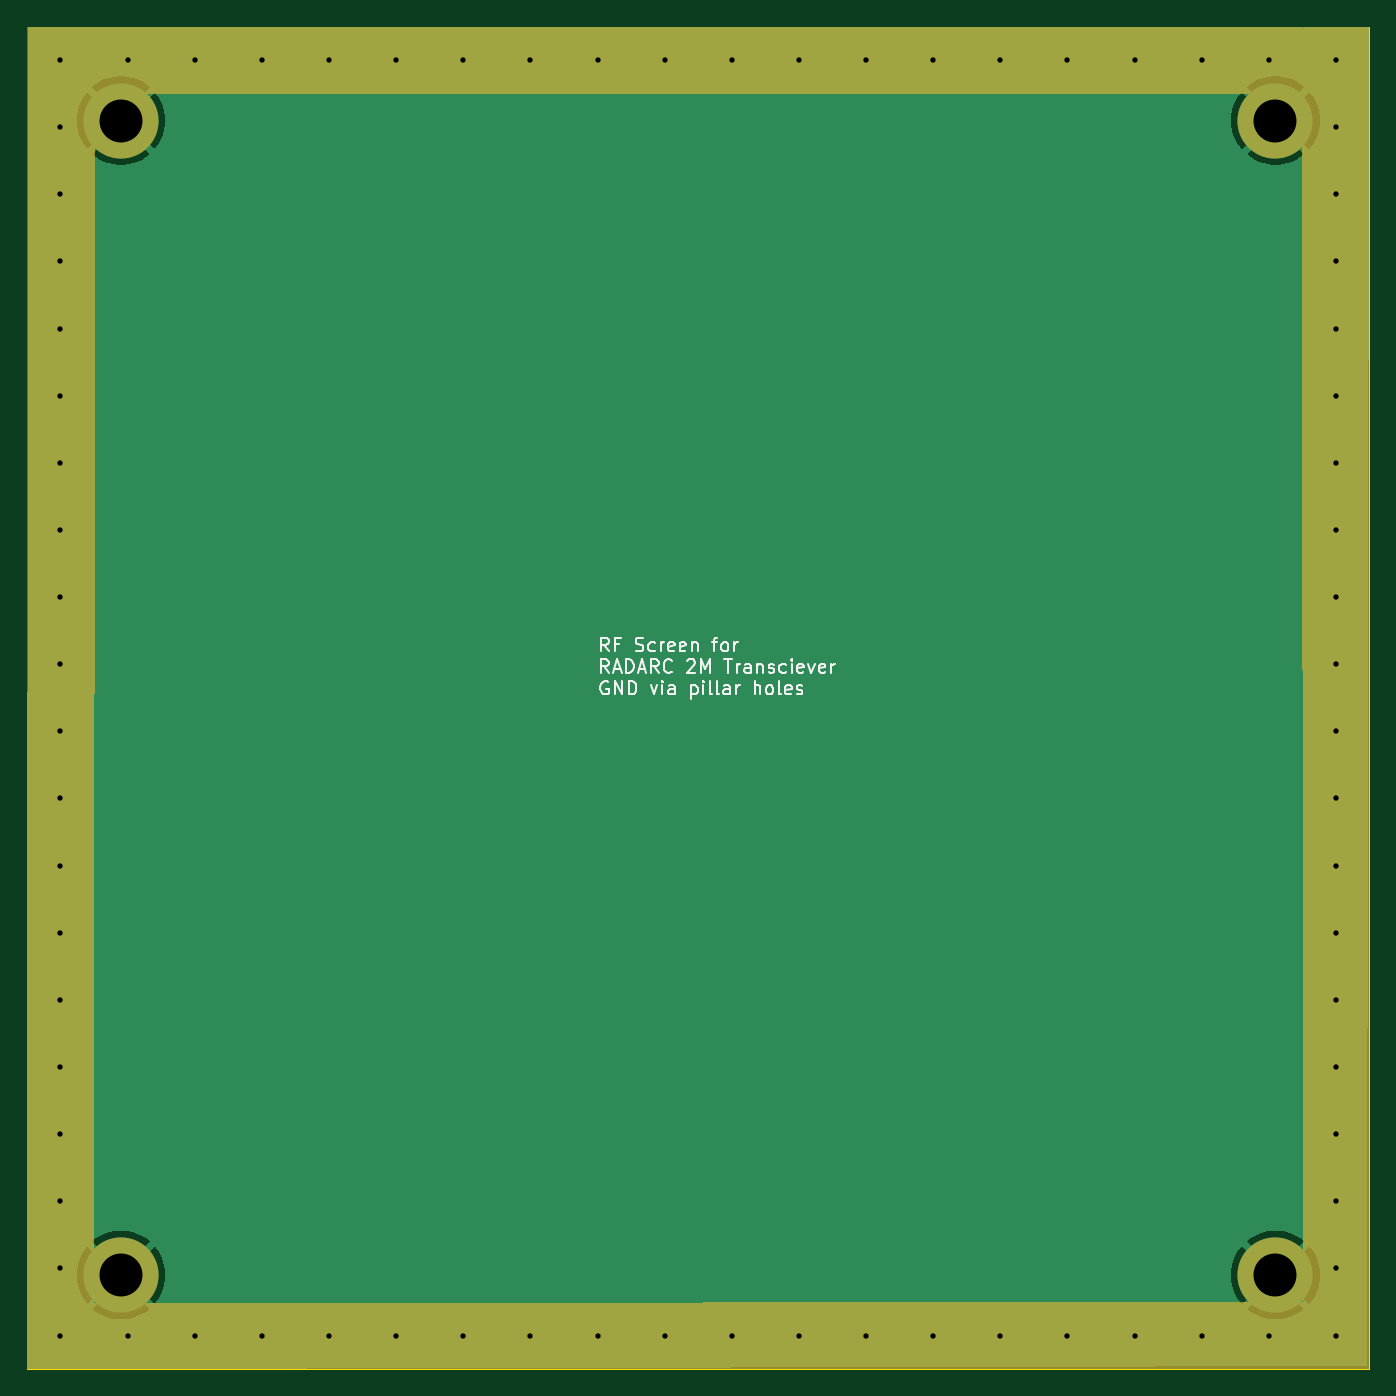
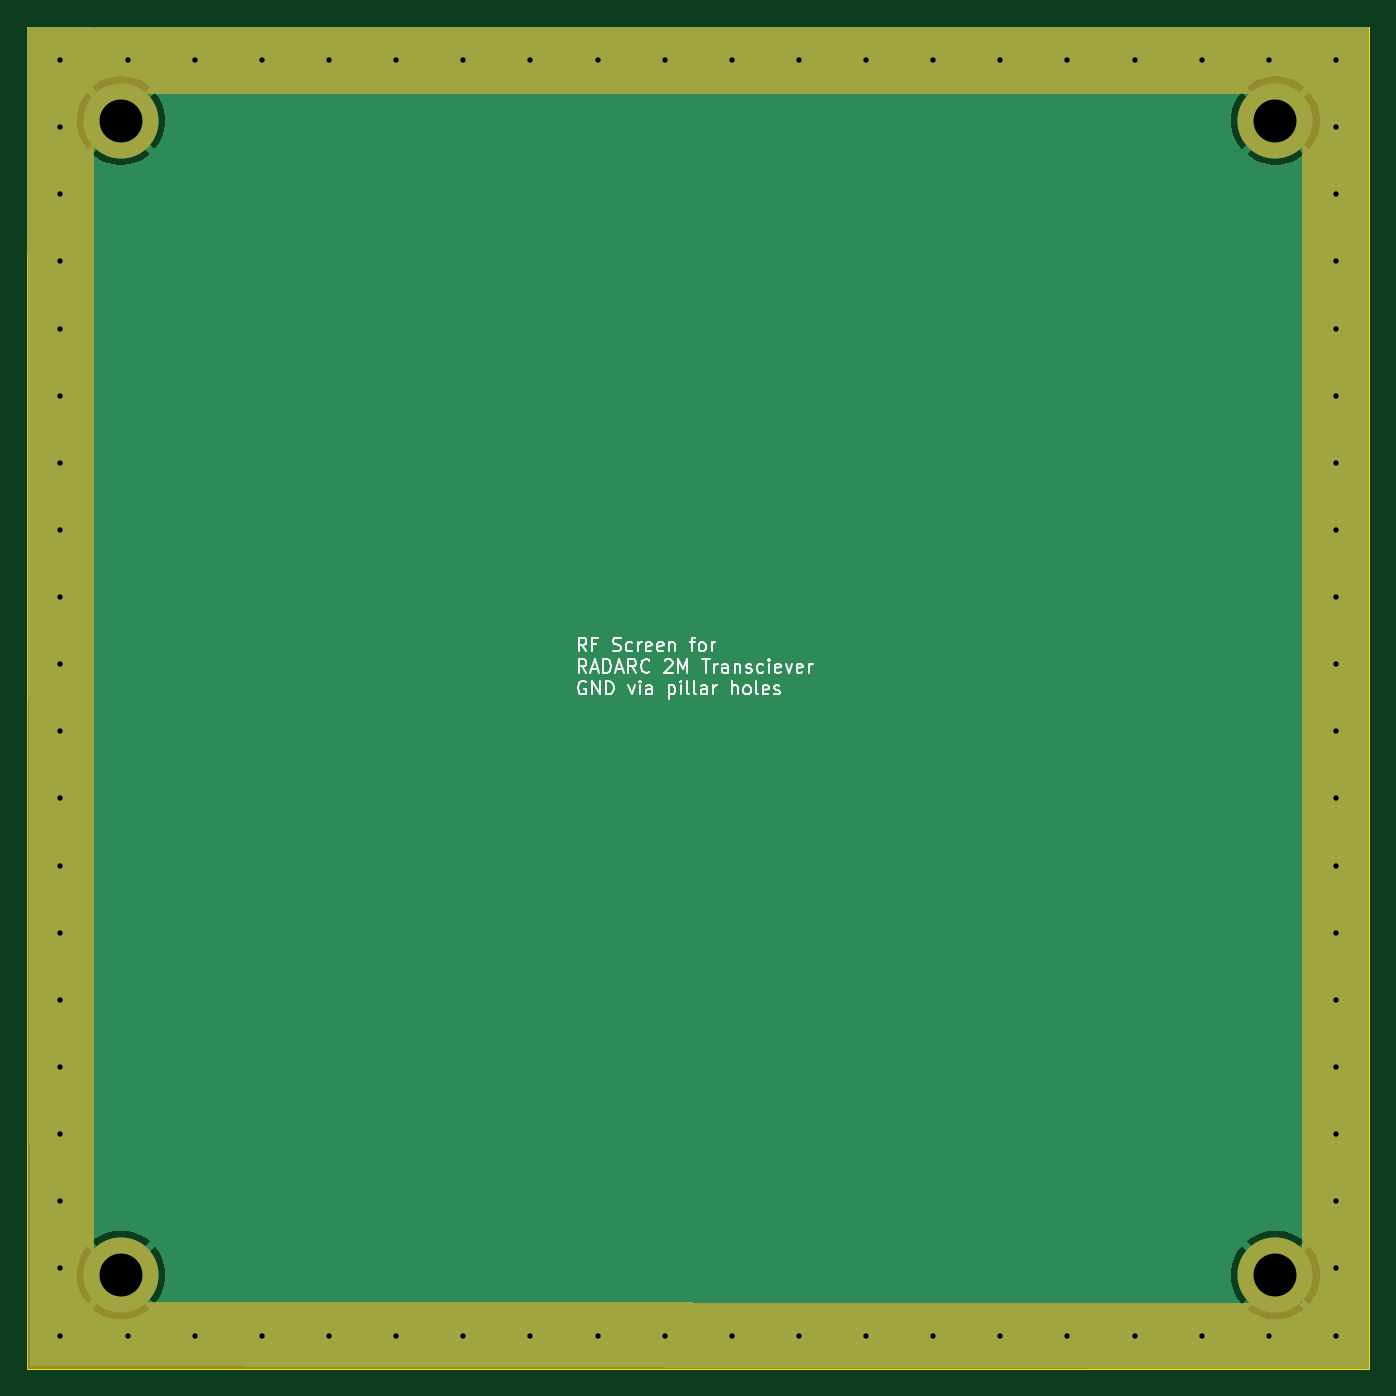
Circuit board: 11 layer files. Board 100.0 x 100.0 mm.
- bottom_copper: RF_Screen-CuBottom.gbr (17039 bytes)
- top_copper: RF_Screen-CuTop.gbr (17039 bytes)
- outline: RF_Screen-EdgeCuts.gbr (654 bytes)
- bottom_mask: RF_Screen-MaskBottom.gbr (4604 bytes)
- top_mask: RF_Screen-MaskTop.gbr (4604 bytes)
- drill: RF_Screen-NPTH.drl (268 bytes)
- drill: RF_Screen-PTH.drl (1652 bytes)
- paste: RF_Screen-PasteBottom.gbr (452 bytes)
- paste: RF_Screen-PasteTop.gbr (452 bytes)
- bottom_silk: RF_Screen-SilkBottom.gbr (25388 bytes)
- top_silk: RF_Screen-SilkTop.gbr (25388 bytes)

=== bottom_copper: RF_Screen-CuBottom.gbr (17039 bytes, source omitted) ===
=== top_copper: RF_Screen-CuTop.gbr (17039 bytes, source omitted) ===
=== outline: RF_Screen-EdgeCuts.gbr ===
%TF.GenerationSoftware,KiCad,Pcbnew,7.0.7*%
%TF.CreationDate,2023-11-05T15:56:38+00:00*%
%TF.ProjectId,RF_Screen,52465f53-6372-4656-956e-2e6b69636164,rev?*%
%TF.SameCoordinates,Original*%
%TF.FileFunction,Profile,NP*%
%FSLAX46Y46*%
G04 Gerber Fmt 4.6, Leading zero omitted, Abs format (unit mm)*
G04 Created by KiCad (PCBNEW 7.0.7) date 2023-11-05 15:56:38*
%MOMM*%
%LPD*%
G01*
G04 APERTURE LIST*
%TA.AperFunction,Profile*%
%ADD10C,0.100000*%
%TD*%
G04 APERTURE END LIST*
D10*
X200000000Y0D02*
X100000000Y0D01*
X200000000Y-100000000D02*
X200000000Y0D01*
X100000000Y-100000000D02*
X200000000Y-100000000D01*
X100000000Y0D02*
X100000000Y-100000000D01*
M02*

=== bottom_mask: RF_Screen-MaskBottom.gbr ===
%TF.GenerationSoftware,KiCad,Pcbnew,7.0.7*%
%TF.CreationDate,2023-11-05T15:56:38+00:00*%
%TF.ProjectId,RF_Screen,52465f53-6372-4656-956e-2e6b69636164,rev?*%
%TF.SameCoordinates,Original*%
%TF.FileFunction,Soldermask,Bot*%
%TF.FilePolarity,Negative*%
%FSLAX46Y46*%
G04 Gerber Fmt 4.6, Leading zero omitted, Abs format (unit mm)*
G04 Created by KiCad (PCBNEW 7.0.7) date 2023-11-05 15:56:38*
%MOMM*%
%LPD*%
G01*
G04 APERTURE LIST*
%ADD10C,5.600000*%
G04 APERTURE END LIST*
D10*
%TO.C,H4*%
X193000000Y-7000000D03*
%TD*%
%TO.C,H3*%
X193000000Y-93000000D03*
%TD*%
%TO.C,H1*%
X107000000Y-7000000D03*
%TD*%
%TO.C,H2*%
X107000000Y-93000000D03*
%TD*%
G36*
X105059999Y-20000D02*
G01*
X105185933Y-19971D01*
X105252977Y-39640D01*
X105298745Y-92434D01*
X105309962Y-144008D01*
X105308546Y-4866050D01*
X105288841Y-4933084D01*
X105236024Y-4978823D01*
X105184533Y-4990013D01*
X105058508Y-4989999D01*
X105031487Y-95089988D01*
X105157338Y-95089876D01*
X105224395Y-95109500D01*
X105270197Y-95162263D01*
X105281449Y-95213913D01*
X105280052Y-99876037D01*
X105260347Y-99943071D01*
X105207530Y-99988810D01*
X105156052Y-100000000D01*
X100124067Y-100000000D01*
X100057028Y-99980315D01*
X100011273Y-99927511D01*
X100000067Y-99875938D01*
X100049937Y-134185D01*
X100069655Y-67155D01*
X100122482Y-21427D01*
X100174185Y-10247D01*
X105059999Y-20000D01*
G37*
G36*
X194942790Y-19712D02*
G01*
X194988545Y-72516D01*
X194999751Y-124275D01*
X194998260Y-869677D01*
X194978441Y-936677D01*
X194925546Y-982326D01*
X194856367Y-992131D01*
X194792870Y-962979D01*
X194755213Y-904126D01*
X194750260Y-869466D01*
X194750037Y-124064D01*
X194769702Y-57019D01*
X194822492Y-11248D01*
X194874037Y-27D01*
X194875751Y-27D01*
X194942790Y-19712D01*
G37*
G36*
X199943039Y-19685D02*
G01*
X199988794Y-72489D01*
X200000000Y-124000D01*
X200000000Y-99867209D01*
X199980315Y-99934248D01*
X199927511Y-99980003D01*
X199876737Y-99991207D01*
X198396667Y-100000000D01*
X194903957Y-100000000D01*
X194836918Y-99980315D01*
X194791163Y-99927511D01*
X194779957Y-99876037D01*
X194778534Y-95134175D01*
X194798198Y-95067130D01*
X194850989Y-95021359D01*
X194902424Y-95010138D01*
X195028496Y-95010026D01*
X195000037Y-124037D01*
X195019701Y-56992D01*
X195072492Y-11221D01*
X195124037Y0D01*
X199876000Y0D01*
X199943039Y-19685D01*
G37*
G36*
X195192792Y-19685D02*
G01*
X195238547Y-72489D01*
X195249753Y-124248D01*
X195248260Y-870176D01*
X195228441Y-937176D01*
X195175546Y-982825D01*
X195106367Y-992630D01*
X195042870Y-963478D01*
X195005213Y-904625D01*
X195000260Y-869965D01*
X195000037Y-124037D01*
X195019702Y-56992D01*
X195072492Y-11221D01*
X195124037Y0D01*
X195125753Y0D01*
X195192792Y-19685D01*
G37*
G36*
X194942767Y-19697D02*
G01*
X194988534Y-72490D01*
X194999751Y-124275D01*
X194990247Y-4876234D01*
X194970428Y-4943234D01*
X194917533Y-4988883D01*
X194866233Y-4999986D01*
X105058508Y-4989999D01*
X105058493Y-5039815D01*
X105038788Y-5106848D01*
X104985970Y-5152587D01*
X104916808Y-5162509D01*
X104853262Y-5133465D01*
X104822369Y-5092732D01*
X104820309Y-5088369D01*
X104817992Y-5082772D01*
X104811783Y-5065416D01*
X104810016Y-5059587D01*
X104805537Y-5041701D01*
X104804350Y-5035727D01*
X104801646Y-5017483D01*
X104801051Y-5011425D01*
X104800077Y-4991562D01*
X104800003Y-4988403D01*
X104809750Y-143498D01*
X104829570Y-76498D01*
X104882466Y-30849D01*
X104933999Y-19747D01*
X105060001Y-20000D01*
X194875723Y-27D01*
X194942767Y-19697D01*
G37*
G36*
X195233646Y-94831115D02*
G01*
X195244278Y-94841501D01*
X195251065Y-94848976D01*
X195254929Y-94853676D01*
X195265924Y-94868474D01*
X195269312Y-94873534D01*
X195278809Y-94889348D01*
X195281683Y-94894712D01*
X195289577Y-94911364D01*
X195291914Y-94916991D01*
X195298141Y-94934350D01*
X195299912Y-94940170D01*
X195304409Y-94958052D01*
X195305603Y-94964025D01*
X195308324Y-94982263D01*
X195308926Y-94988318D01*
X195309919Y-95008155D01*
X195309995Y-95011627D01*
X195280863Y-99876743D01*
X195260777Y-99943663D01*
X195207700Y-99989101D01*
X195156865Y-100000000D01*
X104903650Y-100000000D01*
X104836611Y-99980315D01*
X104790856Y-99927511D01*
X104779650Y-99876250D01*
X104770004Y-95092027D01*
X104770073Y-95088987D01*
X104771011Y-95069041D01*
X104771596Y-95062980D01*
X104774263Y-95044742D01*
X104775439Y-95038766D01*
X104779884Y-95020869D01*
X104781640Y-95015037D01*
X104787818Y-94997664D01*
X104790134Y-94992040D01*
X104795300Y-94981059D01*
X104841651Y-94928778D01*
X104908910Y-94909855D01*
X104975721Y-94930299D01*
X105020874Y-94983618D01*
X105031503Y-95033883D01*
X105031486Y-95089989D01*
X195028496Y-95010026D01*
X195028471Y-94924889D01*
X195048135Y-94857844D01*
X195100926Y-94812073D01*
X195170081Y-94802109D01*
X195233646Y-94831115D01*
G37*
M02*

=== top_mask: RF_Screen-MaskTop.gbr ===
%TF.GenerationSoftware,KiCad,Pcbnew,7.0.7*%
%TF.CreationDate,2023-11-05T15:56:38+00:00*%
%TF.ProjectId,RF_Screen,52465f53-6372-4656-956e-2e6b69636164,rev?*%
%TF.SameCoordinates,Original*%
%TF.FileFunction,Soldermask,Top*%
%TF.FilePolarity,Negative*%
%FSLAX46Y46*%
G04 Gerber Fmt 4.6, Leading zero omitted, Abs format (unit mm)*
G04 Created by KiCad (PCBNEW 7.0.7) date 2023-11-05 15:56:38*
%MOMM*%
%LPD*%
G01*
G04 APERTURE LIST*
%ADD10C,5.600000*%
G04 APERTURE END LIST*
D10*
%TO.C,H4*%
X193000000Y-7000000D03*
%TD*%
%TO.C,H3*%
X193000000Y-93000000D03*
%TD*%
%TO.C,H1*%
X107000000Y-7000000D03*
%TD*%
%TO.C,H2*%
X107000000Y-93000000D03*
%TD*%
G36*
X105059999Y-20000D02*
G01*
X105185933Y-19971D01*
X105252977Y-39640D01*
X105298745Y-92434D01*
X105309962Y-144008D01*
X105308546Y-4866050D01*
X105288841Y-4933084D01*
X105236024Y-4978823D01*
X105184533Y-4990013D01*
X105058508Y-4989999D01*
X105031487Y-95089988D01*
X105157338Y-95089876D01*
X105224395Y-95109500D01*
X105270197Y-95162263D01*
X105281449Y-95213913D01*
X105280052Y-99876037D01*
X105260347Y-99943071D01*
X105207530Y-99988810D01*
X105156052Y-100000000D01*
X100124067Y-100000000D01*
X100057028Y-99980315D01*
X100011273Y-99927511D01*
X100000067Y-99875938D01*
X100049937Y-134185D01*
X100069655Y-67155D01*
X100122482Y-21427D01*
X100174185Y-10247D01*
X105059999Y-20000D01*
G37*
G36*
X194942790Y-19712D02*
G01*
X194988545Y-72516D01*
X194999751Y-124275D01*
X194998260Y-869677D01*
X194978441Y-936677D01*
X194925546Y-982326D01*
X194856367Y-992131D01*
X194792870Y-962979D01*
X194755213Y-904126D01*
X194750260Y-869466D01*
X194750037Y-124064D01*
X194769702Y-57019D01*
X194822492Y-11248D01*
X194874037Y-27D01*
X194875751Y-27D01*
X194942790Y-19712D01*
G37*
G36*
X199943039Y-19685D02*
G01*
X199988794Y-72489D01*
X200000000Y-124000D01*
X200000000Y-99867209D01*
X199980315Y-99934248D01*
X199927511Y-99980003D01*
X199876737Y-99991207D01*
X198396667Y-100000000D01*
X194903957Y-100000000D01*
X194836918Y-99980315D01*
X194791163Y-99927511D01*
X194779957Y-99876037D01*
X194778534Y-95134175D01*
X194798198Y-95067130D01*
X194850989Y-95021359D01*
X194902424Y-95010138D01*
X195028496Y-95010026D01*
X195000037Y-124037D01*
X195019701Y-56992D01*
X195072492Y-11221D01*
X195124037Y0D01*
X199876000Y0D01*
X199943039Y-19685D01*
G37*
G36*
X195192792Y-19685D02*
G01*
X195238547Y-72489D01*
X195249753Y-124248D01*
X195248260Y-870176D01*
X195228441Y-937176D01*
X195175546Y-982825D01*
X195106367Y-992630D01*
X195042870Y-963478D01*
X195005213Y-904625D01*
X195000260Y-869965D01*
X195000037Y-124037D01*
X195019702Y-56992D01*
X195072492Y-11221D01*
X195124037Y0D01*
X195125753Y0D01*
X195192792Y-19685D01*
G37*
G36*
X194942767Y-19697D02*
G01*
X194988534Y-72490D01*
X194999751Y-124275D01*
X194990247Y-4876234D01*
X194970428Y-4943234D01*
X194917533Y-4988883D01*
X194866233Y-4999986D01*
X105058508Y-4989999D01*
X105058493Y-5039815D01*
X105038788Y-5106848D01*
X104985970Y-5152587D01*
X104916808Y-5162509D01*
X104853262Y-5133465D01*
X104822369Y-5092732D01*
X104820309Y-5088369D01*
X104817992Y-5082772D01*
X104811783Y-5065416D01*
X104810016Y-5059587D01*
X104805537Y-5041701D01*
X104804350Y-5035727D01*
X104801646Y-5017483D01*
X104801051Y-5011425D01*
X104800077Y-4991562D01*
X104800003Y-4988403D01*
X104809750Y-143498D01*
X104829570Y-76498D01*
X104882466Y-30849D01*
X104933999Y-19747D01*
X105060001Y-20000D01*
X194875723Y-27D01*
X194942767Y-19697D01*
G37*
G36*
X195233646Y-94831115D02*
G01*
X195244278Y-94841501D01*
X195251065Y-94848976D01*
X195254929Y-94853676D01*
X195265924Y-94868474D01*
X195269312Y-94873534D01*
X195278809Y-94889348D01*
X195281683Y-94894712D01*
X195289577Y-94911364D01*
X195291914Y-94916991D01*
X195298141Y-94934350D01*
X195299912Y-94940170D01*
X195304409Y-94958052D01*
X195305603Y-94964025D01*
X195308324Y-94982263D01*
X195308926Y-94988318D01*
X195309919Y-95008155D01*
X195309995Y-95011627D01*
X195280863Y-99876743D01*
X195260777Y-99943663D01*
X195207700Y-99989101D01*
X195156865Y-100000000D01*
X104903650Y-100000000D01*
X104836611Y-99980315D01*
X104790856Y-99927511D01*
X104779650Y-99876250D01*
X104770004Y-95092027D01*
X104770073Y-95088987D01*
X104771011Y-95069041D01*
X104771596Y-95062980D01*
X104774263Y-95044742D01*
X104775439Y-95038766D01*
X104779884Y-95020869D01*
X104781640Y-95015037D01*
X104787818Y-94997664D01*
X104790134Y-94992040D01*
X104795300Y-94981059D01*
X104841651Y-94928778D01*
X104908910Y-94909855D01*
X104975721Y-94930299D01*
X105020874Y-94983618D01*
X105031503Y-95033883D01*
X105031486Y-95089989D01*
X195028496Y-95010026D01*
X195028471Y-94924889D01*
X195048135Y-94857844D01*
X195100926Y-94812073D01*
X195170081Y-94802109D01*
X195233646Y-94831115D01*
G37*
M02*

=== drill: RF_Screen-NPTH.drl ===
M48
; DRILL file {KiCad 7.0.7} date Sun Nov  5 15:56:38 2023
; FORMAT={-:-/ absolute / inch / decimal}
; #@! TF.CreationDate,2023-11-05T15:56:38+00:00
; #@! TF.GenerationSoftware,Kicad,Pcbnew,7.0.7
; #@! TF.FileFunction,NonPlated,1,2,NPTH
FMAT,2
INCH
%
G90
G05
T0
M30

=== drill: RF_Screen-PTH.drl ===
M48
; DRILL file {KiCad 7.0.7} date Sun Nov  5 15:56:38 2023
; FORMAT={-:-/ absolute / inch / decimal}
; #@! TF.CreationDate,2023-11-05T15:56:38+00:00
; #@! TF.GenerationSoftware,Kicad,Pcbnew,7.0.7
; #@! TF.FileFunction,Plated,1,2,PTH
FMAT,2
INCH
; #@! TA.AperFunction,Plated,PTH,ViaDrill
T1C0.0157
; #@! TA.AperFunction,Plated,PTH,ComponentDrill
T2C0.1260
%
G90
G05
T1
X4.0354Y-0.0984
X4.0354Y-0.2953
X4.0354Y-0.4921
X4.0354Y-0.689
X4.0354Y-0.8858
X4.0354Y-1.0827
X4.0354Y-1.2795
X4.0354Y-1.4764
X4.0354Y-1.6732
X4.0354Y-1.8701
X4.0354Y-2.0669
X4.0354Y-2.2638
X4.0354Y-2.4606
X4.0354Y-2.6575
X4.0354Y-2.8543
X4.0354Y-3.0512
X4.0354Y-3.248
X4.0354Y-3.4449
X4.0354Y-3.6417
X4.0354Y-3.8386
X4.2323Y-0.0984
X4.2323Y-3.8386
X4.4291Y-0.0984
X4.4291Y-3.8386
X4.626Y-0.0984
X4.626Y-3.8386
X4.8228Y-0.0984
X4.8228Y-3.8386
X5.0197Y-0.0984
X5.0197Y-3.8386
X5.2165Y-0.0984
X5.2165Y-3.8386
X5.4134Y-0.0984
X5.4134Y-3.8386
X5.6102Y-0.0984
X5.6102Y-3.8386
X5.8071Y-0.0984
X5.8071Y-3.8386
X6.0039Y-0.0984
X6.0039Y-3.8386
X6.2008Y-0.0984
X6.2008Y-3.8386
X6.3976Y-0.0984
X6.3976Y-3.8386
X6.5945Y-0.0984
X6.5945Y-3.8386
X6.7913Y-0.0984
X6.7913Y-3.8386
X6.9882Y-0.0984
X6.9882Y-3.8386
X7.185Y-0.0984
X7.185Y-3.8386
X7.3819Y-0.0984
X7.3819Y-3.8386
X7.5787Y-0.0984
X7.5787Y-3.8386
X7.7756Y-0.0984
X7.7756Y-0.2953
X7.7756Y-0.4921
X7.7756Y-0.689
X7.7756Y-0.8858
X7.7756Y-1.0827
X7.7756Y-1.2795
X7.7756Y-1.4764
X7.7756Y-1.6732
X7.7756Y-1.8701
X7.7756Y-2.0669
X7.7756Y-2.2638
X7.7756Y-2.4606
X7.7756Y-2.6575
X7.7756Y-2.8543
X7.7756Y-3.0512
X7.7756Y-3.248
X7.7756Y-3.4449
X7.7756Y-3.6417
X7.7756Y-3.8386
T2
X4.2126Y-0.2756
X4.2126Y-3.6614
X7.5984Y-0.2756
X7.5984Y-3.6614
T0
M30

=== paste: RF_Screen-PasteBottom.gbr ===
%TF.GenerationSoftware,KiCad,Pcbnew,7.0.7*%
%TF.CreationDate,2023-11-05T15:56:38+00:00*%
%TF.ProjectId,RF_Screen,52465f53-6372-4656-956e-2e6b69636164,rev?*%
%TF.SameCoordinates,Original*%
%TF.FileFunction,Paste,Bot*%
%TF.FilePolarity,Positive*%
%FSLAX46Y46*%
G04 Gerber Fmt 4.6, Leading zero omitted, Abs format (unit mm)*
G04 Created by KiCad (PCBNEW 7.0.7) date 2023-11-05 15:56:38*
%MOMM*%
%LPD*%
G01*
G04 APERTURE LIST*
G04 APERTURE END LIST*
M02*

=== paste: RF_Screen-PasteTop.gbr ===
%TF.GenerationSoftware,KiCad,Pcbnew,7.0.7*%
%TF.CreationDate,2023-11-05T15:56:38+00:00*%
%TF.ProjectId,RF_Screen,52465f53-6372-4656-956e-2e6b69636164,rev?*%
%TF.SameCoordinates,Original*%
%TF.FileFunction,Paste,Top*%
%TF.FilePolarity,Positive*%
%FSLAX46Y46*%
G04 Gerber Fmt 4.6, Leading zero omitted, Abs format (unit mm)*
G04 Created by KiCad (PCBNEW 7.0.7) date 2023-11-05 15:56:38*
%MOMM*%
%LPD*%
G01*
G04 APERTURE LIST*
G04 APERTURE END LIST*
M02*

=== bottom_silk: RF_Screen-SilkBottom.gbr (25388 bytes, source omitted) ===
=== top_silk: RF_Screen-SilkTop.gbr (25388 bytes, source omitted) ===
